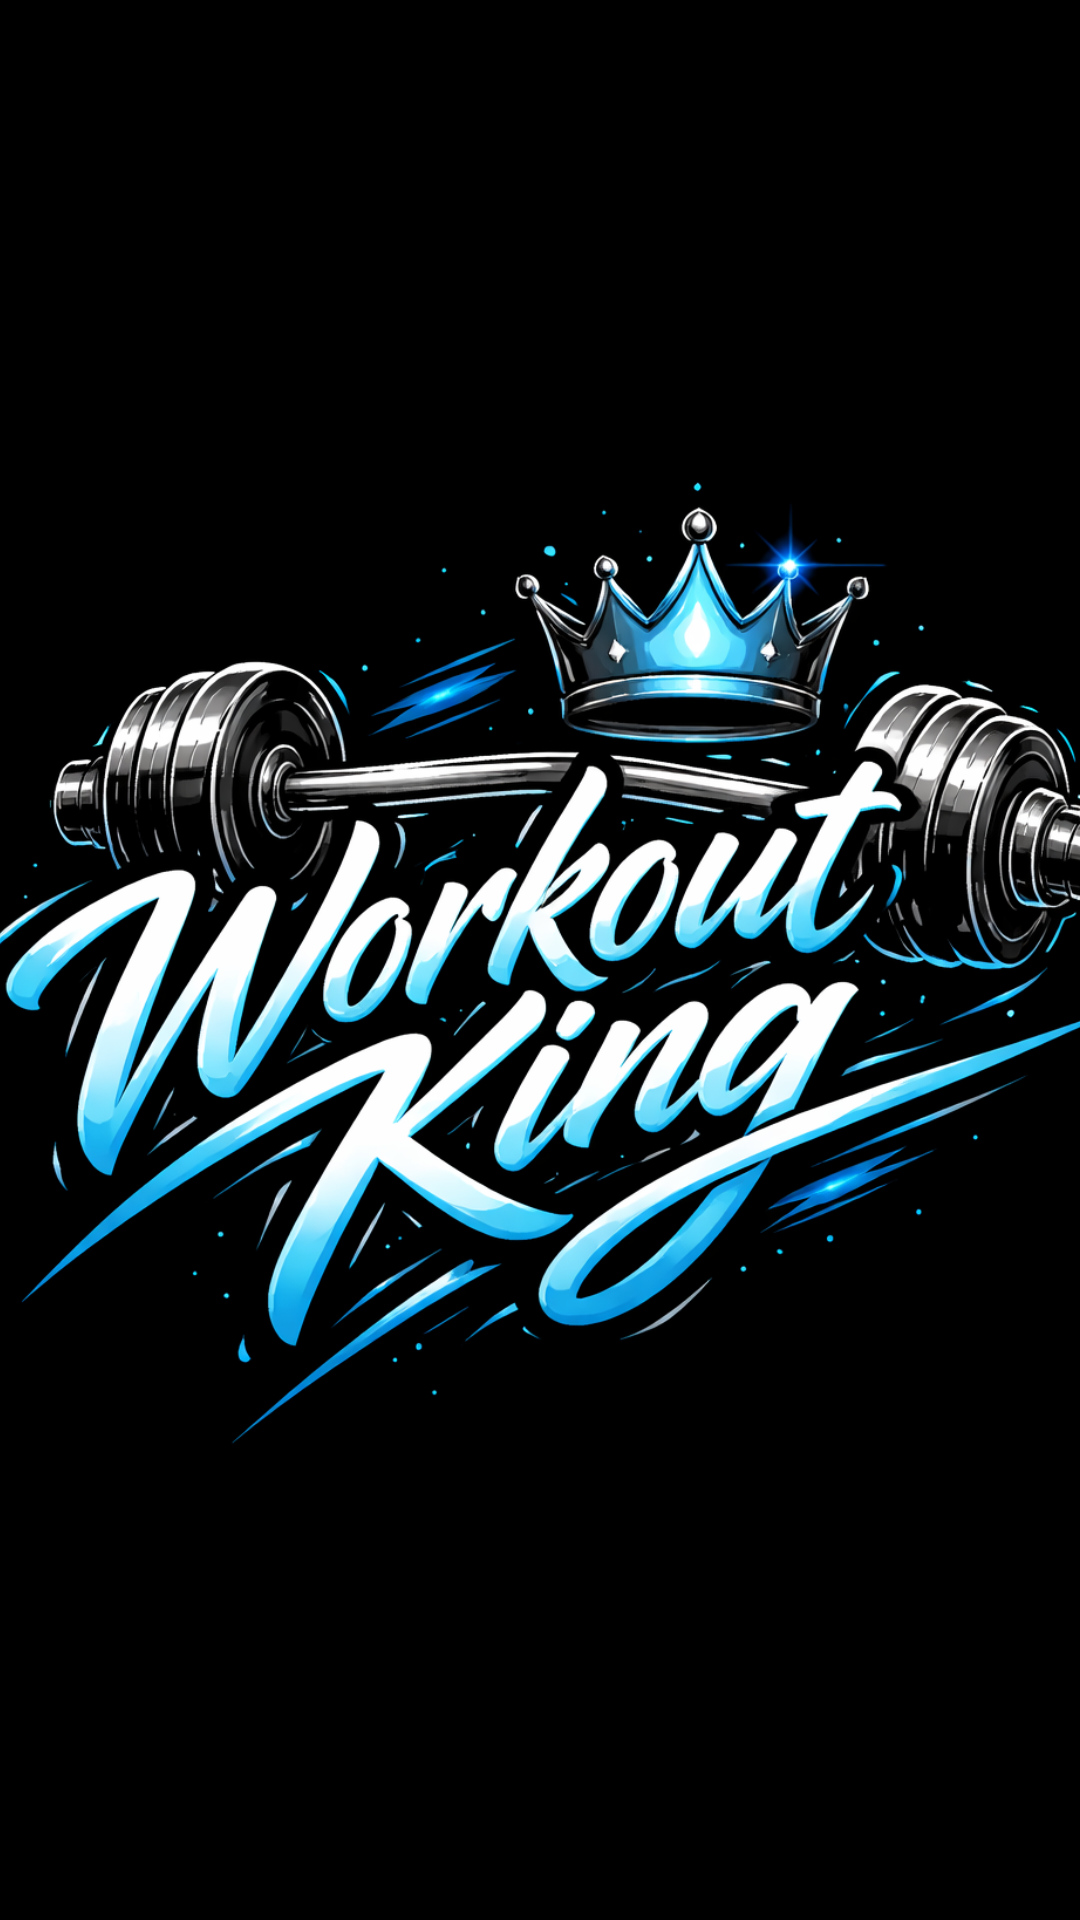

This screen was rendered from an Android layout file. Write that file and the resources it references.
<!-- AndroidManifest.xml: application theme Theme.WorkoutKing -->
<!-- res/layout/activity_splash_screen.xml -->
<?xml version="1.0" encoding="utf-8"?>
<androidx.constraintlayout.widget.ConstraintLayout
    xmlns:android="http://schemas.android.com/apk/res/android"
    xmlns:app="http://schemas.android.com/apk/res-auto"
    xmlns:tools="http://schemas.android.com/tools"
    android:id="@+id/main"
    android:layout_width="match_parent"
    android:layout_height="match_parent"
    android:background="@android:color/black"
    tools:context=".SplashScreen">

    <ImageView
        android:id="@+id/imgLogo"
        android:layout_width="600dp"
        android:layout_height="800dp"
        android:src="@drawable/wk_logo"
        android:contentDescription="Workout King Logo"
        android:scaleType="fitCenter"
        app:layout_constraintTop_toTopOf="parent"
        app:layout_constraintBottom_toBottomOf="parent"
        app:layout_constraintStart_toStartOf="parent"
        app:layout_constraintEnd_toEndOf="parent"/>

</androidx.constraintlayout.widget.ConstraintLayout>
<!-- resources referenced by this layout -->
<resources>
  <!-- drawable wk_logo: png bitmap (drawable, 592810 bytes) -->
  <style name="Theme.WorkoutKing" parent="Base.Theme.WorkoutKing" />
  <style name="Base.Theme.WorkoutKing" parent="Theme.Material3.DayNight.NoActionBar">
      </style>
</resources>
